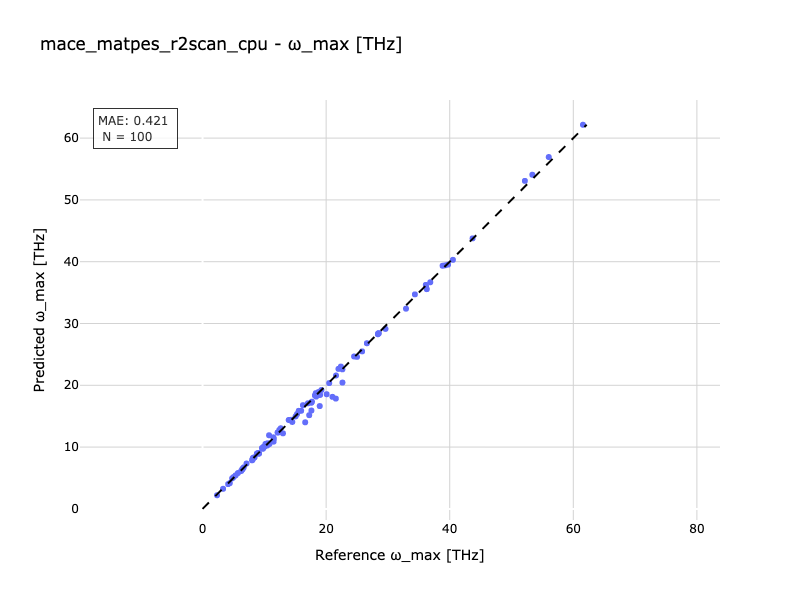

Values plotted in this chart, from the file beside it:
Reference, Predicted
3.325, 3.249
8.13, 8.216
36.85, 36.67
9.024, 9.058
32.92, 32.4
8.789, 8.956
6.659, 6.708
21.02, 18.13
15.29, 15.34
4.143, 4.012
10.56, 10.6
10.34, 10.55
12.66, 13.05
11.45, 11.58
14.52, 14.07
12.14, 12.35
8.014, 7.86
18.18, 18.35
6.452, 6.391
9.743, 9.761
9.776, 9.762
53.37, 54.08
52.16, 53.08
10.29, 10.47
15.05, 14.96
20.09, 18.55
9.987, 10.09
8.413, 8.339
38.85, 39.34
9.853, 9.89
17.6, 17.17
6.459, 6.462
21.99, 22.65
10.46, 10.25
5.343, 5.416
5.018, 5.145
20.5, 20.35
22.64, 20.44
29.6, 29.12
40.52, 40.3
22.64, 22.58
13.01, 12.22
2.34, 2.206
7.114, 7.34
8.289, 8.294
28.54, 28.44
17.05, 17.08
15.96, 15.87
18.39, 18.18
61.57, 62.16
6.249, 6.125
9.082, 8.948
18.76, 18.86
18.73, 18.86
18.33, 18.73
25.82, 25.48
16.61, 14.01
18.77, 18.42
14.31, 14.42
24.52, 24.66
... 40 more rows
